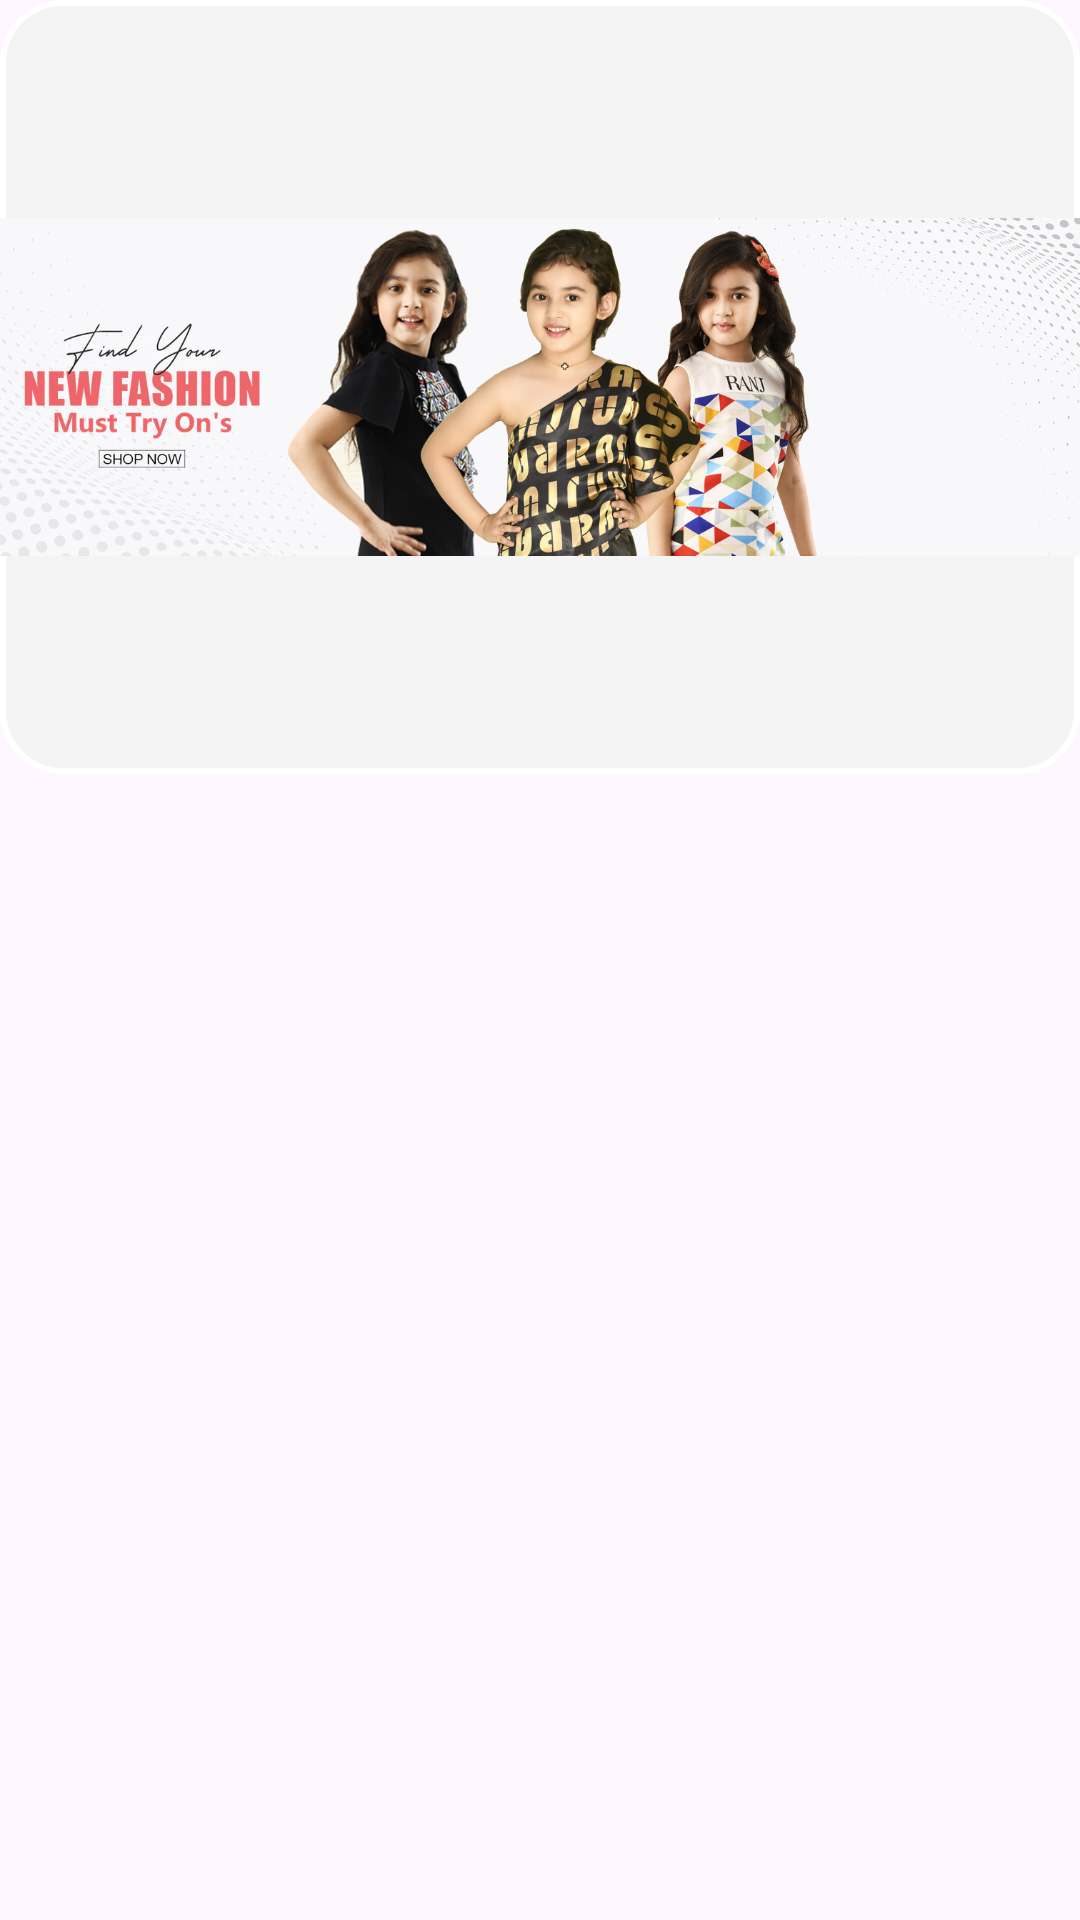

Write the Android layout XML for this screen, with the resource values it uses.
<!-- AndroidManifest.xml: application theme Theme.RanjStore -->
<!-- res/layout/image_slider.xml -->
<?xml version="1.0" encoding="utf-8"?>
<androidx.constraintlayout.widget.ConstraintLayout xmlns:android="http://schemas.android.com/apk/res/android"
    xmlns:tools="http://schemas.android.com/tools"
    android:layout_width="match_parent"
    android:layout_height="match_parent">

    <ImageView
        android:id="@+id/imageView"
        android:layout_width="match_parent"
        android:layout_height="258dp"

        android:scaleType="fitCenter"
        android:src="@drawable/ranj1"
        android:background="@drawable/broder_image"
        tools:ignore="MissingConstraints" />


</androidx.constraintlayout.widget.ConstraintLayout>
<!-- resources referenced by this layout -->
<resources>
  <!-- drawable broder_image (drawable) -->
  <?xml version="1.0" encoding="utf-8"?>
  <shape xmlns:android="http://schemas.android.com/apk/res/android">
  
      <stroke android:color="@color/white"
          android:width="2dp"></stroke>
      <corners android:radius="20dp"/>
      <solid android:color="@color/bckground_tint"/>
  </shape>
  <!-- drawable ranj1: jpg bitmap (drawable, 361688 bytes) -->
  <style name="Theme.RanjStore" parent="Base.Theme.RanjStore" />
  <color name="white">#FFFFFFFF</color>
  <color name="bckground_tint">#f4f4f4</color>
  <style name="Base.Theme.RanjStore" parent="Theme.Material3.DayNight.NoActionBar">
          
          
          <item name="android:statusBarColor">@color/color_primary</item>
      </style>
  <color name="color_primary">#1084b5</color>
</resources>
